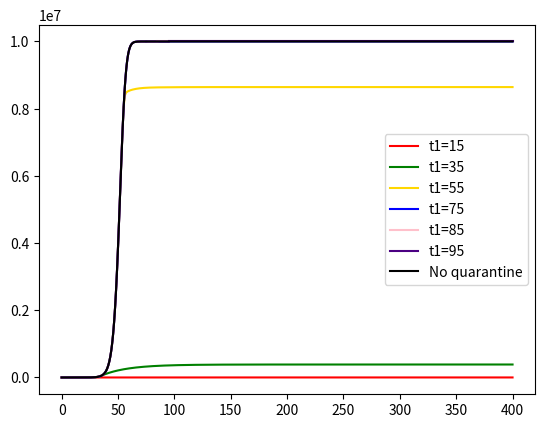

Source code (Python):
from scipy.integrate import odeint
import numpy as np
from matplotlib import pyplot as plt

class ODE:
    def __init__(self, beta=3e-8, eta=0.5, alpha=0.25, nu=0.2, rI=0.027, dI=0.003, rH=0.049, dH=0.001, mup=1/14, mus=1/14,
                 lambda_=0.1, omega=0, nS=10, nE=2, phi=0, Qmax=np.inf, theta=1):
        self.beta = beta
        self.eta = eta
        self.alpha = alpha
        self.nu = nu
        self.rI = rI
        self.dI = dI
        self.rH = rH
        self.dH = dH
        self.mup = mup
        self.mus = mus
        self.lambda_ = lambda_
        self.omega = omega
        self.nS = nS
        self.nE = nE
        self.phi = phi
        self.Qmax=Qmax
        self.theta=theta

    def equation(self, y_list, t):
        Sn, Sp, Ss, En, Ep, Es, In, Ip, Is, IH, Rr, Rd = y_list

        return np.array([
            -self.beta * (Sn * (self.eta * En +In)+self.phi*Sn*(self.eta*Es+Is))+self.mup*Sp+self.mus*Ss-min(
                min(self.omega*self.nS*self.lambda_*In, self.Qmax-Sp-Ep-Ip)+self.omega*self.phi*self.nS*self.lambda_*Is, Sn),
            self.theta*min(min(self.omega*self.nS*self.lambda_*In, self.Qmax-Sp-Ep-Ip)+self.omega*self.phi*self.nS*
                           self.lambda_*Is, Sn)-self.mup*Sp,
            -self.phi*self.beta*(Sn*(self.eta*En+In)+self.phi*Ss*(self.eta*Es+Is))+(1-self.theta)*min(min(self.omega*
              self.nS*self.lambda_*In, self.Qmax-Sp-Ep-Ip)+self.omega*self.phi*self.nS*self.lambda_*Is, Sn)-self.mus*Ss,
            self.beta*(Sn*(self.eta*En+In)+self.phi*Ss*(self.eta*Es+Is))-min(min(self.omega*self.nS*self.lambda_*In, self.Qmax-Sp-Ep-Ip)+self.omega*self.phi*self.nE*self.lambda_*Is, En)-self.alpha*Es,
            self.theta*min(min(self.omega*self.nE*self.lambda_*In, self.Qmax-Sp-Ep-Ip)+self.omega*self.phi*self.nE*self.lambda_*Is, En)-self.alpha*Ep,
            self.phi*self.beta*(Sn*(self.eta*En+In)+self.phi*Ss*(self.eta*Es+Is))+(1-self.theta)*min(min(self.omega*self.nE*self.lambda_*In, self.Qmax-Sp-Ep-Ip)+self.omega*self.phi*self.nE*self.lambda_*Is, En),
            self.alpha*En-self.lambda_*In-self.rI*In-self.dI*In,
            self.alpha*Ep+self.theta*self.lambda_*In-self.nu*Ip-self.rI*Ip-self.dI*Ip,
            self.alpha*Es+(1-self.theta)*self.lambda_*In-self.nu*Is-self.rI*Is-self.dI*Is,
            self.nu*Ip+self.nu*Is-self.rH*IH+self.dH*IH,
            self.rI*In+self.rI*Ip+self.rI*Is+self.rH*IH,
            self.dI*In+self.dI*Ip+self.dI*Is+self.dH*IH


            # -self.beta * S1 * (self.eta * E1 + I1) + self.mu * S2 - min(self.omega * self.nS * self.lambda_ * I1, S1),
            # min(self.omega * self.nS * self.lambda_ * I1, S1) - self.mu * S2,
            # self.beta * S1 * (self.eta * E1 + I1) - min(self.omega * self.nE * self.lambda_ * I1, E1) - self.alpha * E1,
            # min(self.omega * self.nE * self.lambda_ * I1, E1) - self.alpha * E2,
            # self.alpha * E1 - self.lambda_ * I1 - self.rI * I1 - self.dI * I1,
            # self.alpha * E2 + self.lambda_ * I1 - self.nu * I2 - self.rI * I2 - self.dI * I2,
            # self.nu * I2 - self.rH * H - self.dH * H,
            # self.rI * (I1 + I2),
            # self.rH * H,
            # self.dI * (I1 + I2) + self.dH * H
        ], dtype=np.float64)


def min(a, b):
    if a > b:
        return b
    else:
        return a


def draw(popu, start, interval):
    model_prev = ODE(omega=0)
    color = ['red', 'green', 'gold', 'blue', 'pink', 'indigo', 'black']
    for i, day in enumerate(start):
        model_q = ODE(omega=1)
        t_prev = np.linspace(0, day, day)


        result_prev = odeint(model_prev.equation, [popu, 0, 0, 1, 0, 0, 0, 0, 0, 0, 0, 0], t_prev)
        plt.plot(t_prev, (popu * np.ones(day)) - result_prev[:, 0] - result_prev[:, 1] - result_prev[:, 2], label='t1={}'.format(day), color=color[i])

        t_q = np.linspace(day, interval, interval - day)
        result_q = odeint(model_q.equation, [result_prev[-1, i] for i in range(0, 12)], t_q)
        plt.plot(t_q, popu * np.ones(interval - day) - result_q[:, 0] - result_q[:, 1] - result_q[:, 2], color=color[i])
    t_no_q = np.linspace(0, interval, interval)
    result_no_q = odeint(model_prev.equation, [popu, 0, 0, 1, 0, 0, 0, 0, 0, 0, 0, 0], t_no_q)
    plt.plot(t_no_q, (popu * np.ones(interval)) - result_no_q[:, 0] - result_no_q[:, 1] - result_no_q[:, 2], label='No quarantine', color=color[-1])


    plt.legend()
    # plt.grid()
    plt.show()

if __name__ == '__main__':
    popu = 10000000
    start = [15, 35, 55, 75, 85, 95]
    interval = 400

    draw(popu, start, interval)